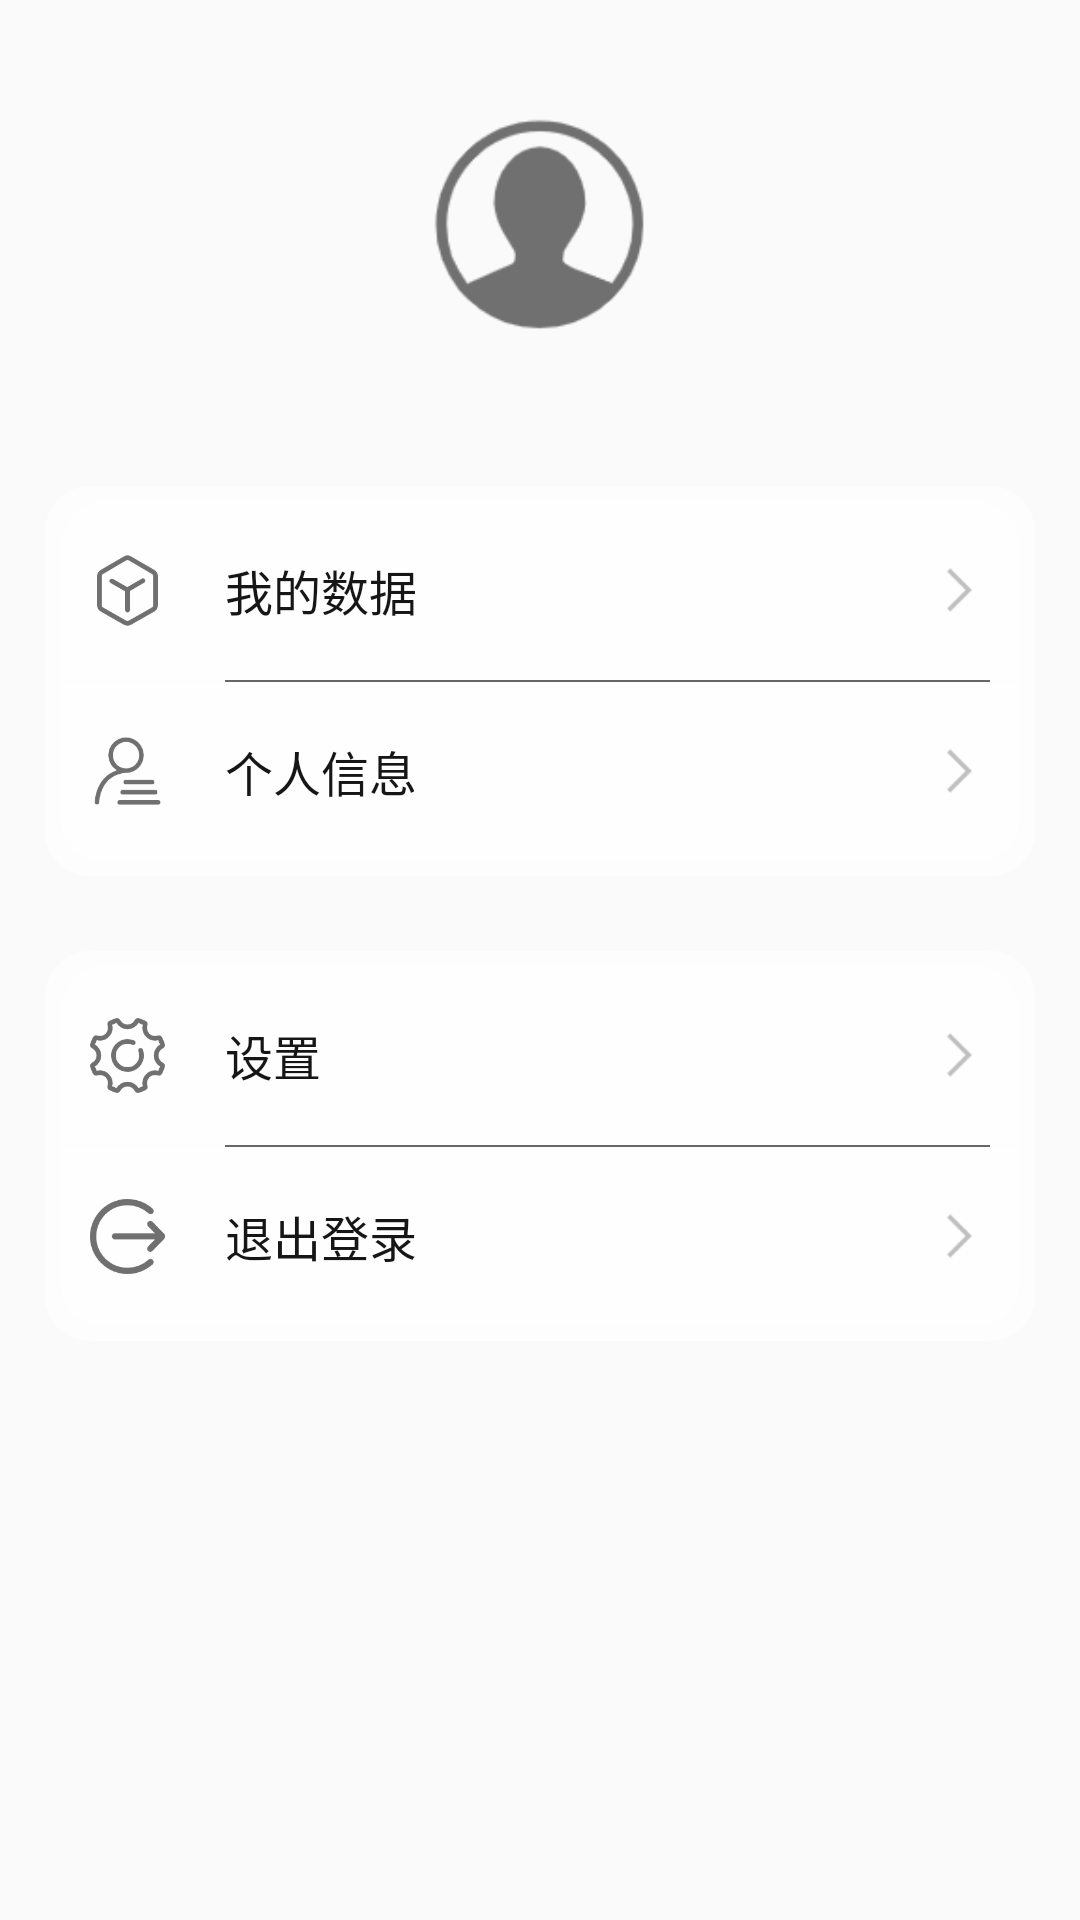

Layout XML and referenced resources for this Android screen:
<!-- AndroidManifest.xml: application theme AppTheme -->
<!-- res/layout/fragment_my.xml -->
<?xml version="1.0" encoding="utf-8"?>
<LinearLayout
    android:orientation="vertical"
    xmlns:android="http://schemas.android.com/apk/res/android"
    android:layout_width="match_parent"
    android:layout_height="match_parent"

    android:fitsSystemWindows="true"
    >







    <ScrollView
        android:layout_width="match_parent"
        android:layout_height="match_parent">
    <LinearLayout
        android:layout_width="match_parent"
        android:layout_height="match_parent"
        android:orientation="vertical">

        <ImageView
            android:id="@+id/head_pic"
            android:layout_width="80dp"
            android:layout_height="80dp"
            android:src="@drawable/head"
            android:layout_gravity="center_horizontal"
            android:layout_marginTop="35dp"/>

        <TextView
            android:id="@+id/my_username"
            android:layout_width="wrap_content"
            android:layout_height="wrap_content"
            android:layout_gravity="center_horizontal"
            android:layout_marginTop="5dp"
            android:textColor="@color/blacktext"
            android:textSize="20sp" />
        <LinearLayout
            android:id="@+id/login_now"
            android:visibility="gone"
            android:layout_marginTop="15dp"
            android:layout_width="match_parent"
            android:layout_height="45dp"
            android:layout_marginLeft="105dp"
            android:layout_marginRight="105dp"
            android:layout_gravity="center_horizontal"
            android:gravity="center"
            android:background="@drawable/bg_login_submit">
            <TextView
                android:layout_width="wrap_content"
                android:layout_height="wrap_content"
                android:text="立刻登录"
                android:textColor="@color/white"
                android:textSize="@dimen/font_18"/>

        </LinearLayout>
        <LinearLayout
            android:layout_width="match_parent"
            android:layout_height="130dp"
            android:layout_marginTop="15dp"
            android:layout_marginLeft="15dp"
            android:layout_marginRight="15dp"
            android:orientation="vertical"
            android:background="@drawable/circle_white">
            <RelativeLayout
                android:id="@+id/my_data"
                android:layout_width="match_parent"
                android:layout_height="0dp"
                android:layout_weight="1"
                android:layout_marginTop="5dp"
                android:layout_marginLeft="5dp"
                android:layout_marginRight="5dp"
                android:background="@drawable/circle_white_gray_up">
                <ImageView
                    android:id="@+id/iv_mydata"
                    android:layout_width="25dp"
                    android:layout_height="25dp"
                    android:layout_centerVertical="true"
                    android:layout_marginLeft="10dp"
                    android:src="@drawable/my_data"/>
                <TextView
                    android:layout_width="wrap_content"
                    android:layout_height="wrap_content"
                    android:text="我的数据"
                    android:layout_toRightOf="@+id/iv_mydata"
                    android:textColor="@color/blacktext"
                    android:textSize="16sp"
                    android:layout_centerVertical="true"
                    android:layout_marginLeft="20dp"/>
                <ImageView
                    android:layout_width="20dp"
                    android:layout_height="20dp"
                    android:src="@drawable/right_vector_gray"
                    android:layout_alignParentRight="true"
                    android:layout_centerVertical="true"
                    android:layout_marginRight="10dp"
                    />

            </RelativeLayout>
            <View
                android:layout_width="match_parent"
                android:layout_height="0.5dp"
                android:background="@color/gray"
                android:layout_marginLeft="60dp"
                android:layout_marginRight="15dp"/>
            <RelativeLayout
                android:id="@+id/personinfo"
                android:layout_width="match_parent"
                android:layout_height="0dp"
                android:layout_weight="1"
                android:layout_marginBottom="5dp"
                android:layout_marginLeft="5dp"
                android:layout_marginRight="5dp"
                android:background="@drawable/circle_white_gray_down"
                android:orientation="horizontal">
                <ImageView
                    android:id="@+id/iv_personinfo"
                    android:layout_width="25dp"
                    android:layout_height="25dp"
                    android:layout_centerVertical="true"
                    android:layout_marginLeft="10dp"
                    android:src="@drawable/person_info"/>
                <TextView
                    android:layout_width="wrap_content"
                    android:layout_height="wrap_content"
                    android:text="个人信息"
                    android:layout_toRightOf="@+id/iv_personinfo"
                    android:textColor="@color/blacktext"
                    android:textSize="16sp"
                    android:layout_centerVertical="true"
                    android:layout_marginLeft="20dp"/>
                <ImageView
                    android:layout_width="20dp"
                    android:layout_height="20dp"
                    android:src="@drawable/right_vector_gray"
                    android:layout_alignParentRight="true"
                    android:layout_centerVertical="true"
                    android:layout_marginRight="10dp"
                    />
            </RelativeLayout>
        </LinearLayout>
        <LinearLayout
            android:layout_width="match_parent"
            android:layout_height="130dp"
            android:layout_marginTop="25dp"
            android:layout_marginLeft="15dp"
            android:layout_marginRight="15dp"
            android:orientation="vertical"
            android:background="@drawable/circle_white">
            <RelativeLayout
                android:id="@+id/setting"
                android:layout_width="match_parent"
                android:layout_height="0dp"
                android:layout_weight="1"
                android:layout_marginTop="5dp"
                android:layout_marginLeft="5dp"
                android:layout_marginRight="5dp"
                android:background="@drawable/circle_white_gray_up">
                <ImageView
                    android:id="@+id/iv_setting"
                    android:layout_width="25dp"
                    android:layout_height="25dp"
                    android:layout_centerVertical="true"
                    android:layout_marginLeft="10dp"
                    android:src="@drawable/setting"/>
                <TextView
                    android:layout_width="wrap_content"
                    android:layout_height="wrap_content"
                    android:text="设置"
                    android:layout_toRightOf="@+id/iv_setting"
                    android:textColor="@color/blacktext"
                    android:textSize="16sp"
                    android:layout_centerVertical="true"
                    android:layout_marginLeft="20dp"/>
                <ImageView
                    android:layout_width="20dp"
                    android:layout_height="20dp"
                    android:src="@drawable/right_vector_gray"
                    android:layout_alignParentRight="true"
                    android:layout_centerVertical="true"
                    android:layout_marginRight="10dp"
                    />

            </RelativeLayout>
            <View
                android:layout_width="match_parent"
                android:layout_height="0.5dp"
                android:background="@color/gray"
                android:layout_marginLeft="60dp"
                android:layout_marginRight="15dp"/>
            <RelativeLayout
                android:id="@+id/exit"
                android:layout_width="match_parent"
                android:layout_height="0dp"
                android:layout_weight="1"
                android:layout_marginBottom="5dp"
                android:layout_marginLeft="5dp"
                android:layout_marginRight="5dp"
                android:background="@drawable/circle_white_gray_down"
                android:orientation="horizontal">
                <ImageView
                    android:id="@+id/iv_exit"
                    android:layout_width="25dp"
                    android:layout_height="25dp"
                    android:layout_centerVertical="true"
                    android:layout_marginLeft="10dp"
                    android:src="@drawable/exit"/>
                <TextView
                    android:layout_width="wrap_content"
                    android:layout_height="wrap_content"
                    android:text="退出登录"
                    android:layout_toRightOf="@+id/iv_exit"
                    android:textColor="@color/blacktext"
                    android:textSize="16sp"
                    android:layout_centerVertical="true"
                    android:layout_marginLeft="20dp"/>
                <ImageView
                    android:layout_width="20dp"
                    android:layout_height="20dp"
                    android:src="@drawable/right_vector_gray"
                    android:layout_alignParentRight="true"
                    android:layout_centerVertical="true"
                    android:layout_marginRight="10dp"
                    />
            </RelativeLayout>
        </LinearLayout>

    </LinearLayout>
    </ScrollView>
</LinearLayout>
<!-- resources referenced by this layout -->
<resources>
  <color name="blacktext">#161617</color>
  <color name="gray">#676767</color>
  <color name="white">#ffffff</color>
  <dimen name="font_18">18.0dip</dimen>
  <!-- drawable circle_white (drawable) -->
  <?xml version="1.0" encoding="utf-8"?>
  <shape android:shape="rectangle"
      xmlns:android="http://schemas.android.com/apk/res/android" >
      <solid
          android:color="#95ffffff"/>
      <corners android:radius="15dp"/>
  
  </shape>
  <!-- drawable circle_white_gray_down (drawable) -->
  <?xml version="1.0" encoding="utf-8"?>
  <selector xmlns:android="http://schemas.android.com/apk/res/android">
      <item android:state_pressed="false">
          <shape
              android:shape="rectangle">
              <solid android:color="#90ffffff"/>
              <corners android:bottomLeftRadius="15dp"
                  android:bottomRightRadius="15dp"/>
          </shape>
  
      </item>
      <item android:state_pressed="true">
          <shape
              android:shape="rectangle">
              <solid android:color="#90f2f2f2"/>
              <corners android:bottomLeftRadius="15dp"
                  android:bottomRightRadius="15dp"/>
          </shape>
  
      </item>
  </selector>
  <!-- drawable circle_white_gray_up (drawable) -->
  <?xml version="1.0" encoding="utf-8"?>
  <selector xmlns:android="http://schemas.android.com/apk/res/android">
      <item android:state_pressed="false">
          <shape
              android:shape="rectangle">
              <solid android:color="#90ffffff"/>
              <corners android:topLeftRadius="15dp"
                  android:topRightRadius="15dp"/>
          </shape>
  
      </item>
      <item android:state_pressed="true">
          <shape
              android:shape="rectangle">
              <solid android:color="#90f2f2f2"/>
              <corners android:topLeftRadius="15dp"
                  android:topRightRadius="15dp"/>
          </shape>
  
      </item>
  </selector>
  <!-- drawable exit: png bitmap (drawable, 4495 bytes) -->
  <!-- drawable head: png bitmap (drawable, 5344 bytes) -->
  <!-- drawable my_data: png bitmap (drawable, 4211 bytes) -->
  <!-- drawable person_info: png bitmap (drawable, 4131 bytes) -->
  <!-- drawable right_vector_gray: png bitmap (drawable, 335 bytes) -->
  <!-- drawable setting: png bitmap (drawable, 6372 bytes) -->
  <style name="AppTheme" parent="Theme.AppCompat.Light.NoActionBar">
          
          <item name="colorPrimary">@color/colorPrimary</item>
          <item name="colorPrimaryDark">@color/colorPrimaryDark</item>
          <item name="colorAccent">@color/colorAccent</item>
          <item name="android:windowTranslucentNavigation">true</item>
          <item name="android:windowTranslucentStatus">true</item>
          
          <item name="android:statusBarColor">@android:color/transparent</item>
  
      </style>
  <color name="colorPrimary">#6200EE</color>
  <color name="colorPrimaryDark">#3700B3</color>
  <color name="colorAccent">#03DAC5</color>
</resources>
